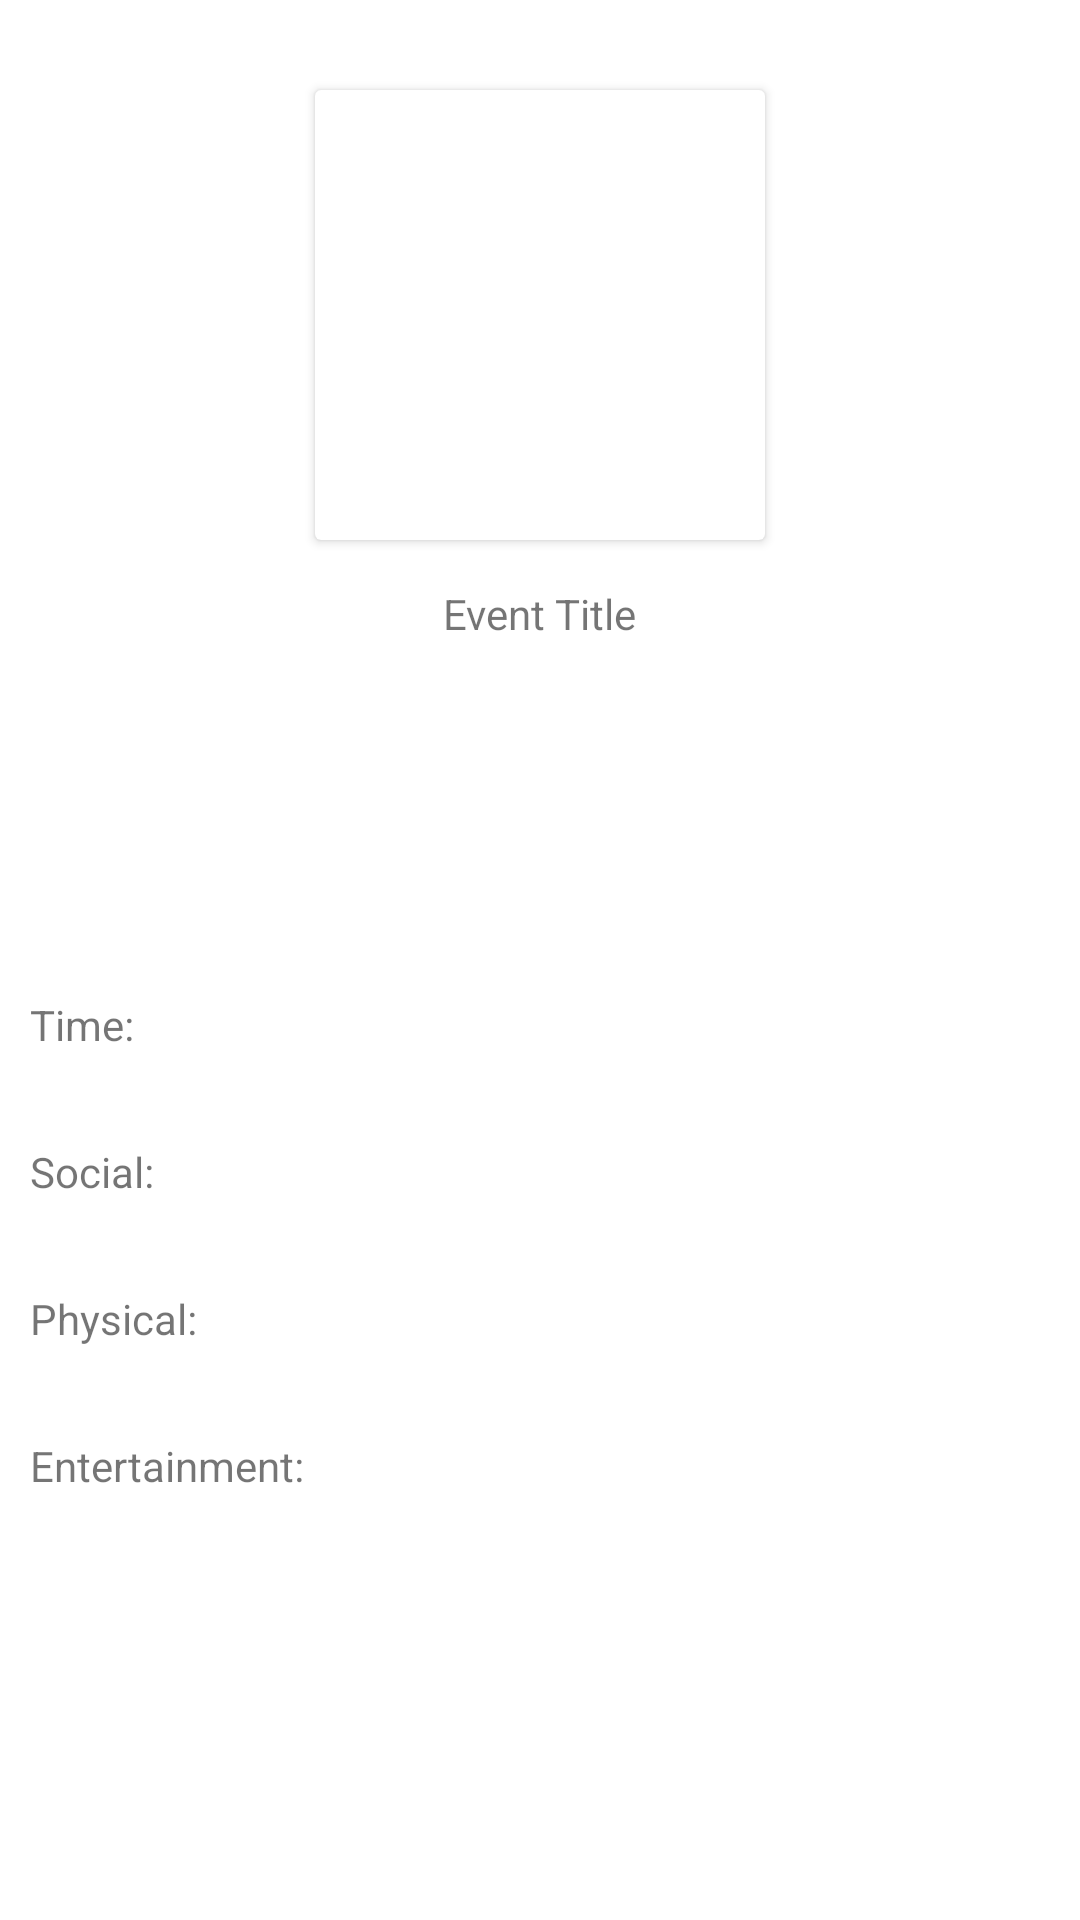

Layout XML and referenced resources for this Android screen:
<!-- AndroidManifest.xml: application theme Theme.Napsak_App -->
<!-- res/layout/fragment_activity_details.xml -->
<?xml version="1.0" encoding="utf-8"?>
<layout xmlns:tools="http://schemas.android.com/tools"
    xmlns:android="http://schemas.android.com/apk/res/android"
    xmlns:app="http://schemas.android.com/apk/res-auto">

    <androidx.constraintlayout.widget.ConstraintLayout
        android:layout_width="match_parent"
        android:layout_height="match_parent"
        android:layout_marginTop="24dp"
        tools:context=".ActivityDetailsFragment">

        

        <androidx.cardview.widget.CardView
            android:id="@+id/cardView2"
            android:layout_width="wrap_content"
            android:layout_height="wrap_content"
            android:layout_marginTop="30dp"
            app:layout_constraintEnd_toEndOf="parent"
            app:layout_constraintStart_toStartOf="parent"
            app:layout_constraintTop_toTopOf="parent">

            <ImageView
                android:id="@+id/im_event_image"
                android:layout_width="150dp"
                android:layout_height="150dp"
                android:src="@drawable/amean_logo" />
        </androidx.cardview.widget.CardView>

        <TextView
            android:id="@+id/tv_event_title"
            android:layout_width="wrap_content"
            android:layout_height="wrap_content"
            android:layout_marginTop="15dp"
            android:text="Event Title"
            app:layout_constraintEnd_toEndOf="parent"
            app:layout_constraintStart_toStartOf="parent"
            app:layout_constraintTop_toBottomOf="@+id/cardView2" />

        <LinearLayout
            android:layout_width="match_parent"
            android:layout_height="match_parent"
            android:layout_marginStart="10dp"
            android:layout_marginTop="250dp"
            android:layout_marginEnd="10dp"
            android:layout_marginBottom="30dp"
            android:gravity="center_vertical"
            android:orientation="vertical"
            app:layout_constraintBottom_toBottomOf="parent"
            app:layout_constraintEnd_toEndOf="parent"
            app:layout_constraintStart_toStartOf="parent"
            app:layout_constraintTop_toBottomOf="@+id/tv_event_title">

            <TextView
                android:id="@+id/tv_time"
                android:layout_width="match_parent"
                android:layout_height="wrap_content"
                android:paddingBottom="30dp"
                android:text="Time: " />

            <TextView
                android:id="@+id/tv_social"
                android:layout_width="match_parent"
                android:layout_height="wrap_content"
                android:paddingBottom="30dp"
                android:text="Social: " />

            <TextView
                android:id="@+id/tv_physical"
                android:layout_width="match_parent"
                android:layout_height="wrap_content"
                android:paddingBottom="30dp"
                android:text="Physical: " />

            <TextView
                android:id="@+id/tv_entertainment"
                android:layout_width="match_parent"
                android:layout_height="wrap_content"
                android:paddingBottom="30dp"
                android:text="Entertainment: " />
        </LinearLayout>

    </androidx.constraintlayout.widget.ConstraintLayout>
</layout>
<!-- resources referenced by this layout -->
<resources>
  <style name="Theme.Napsak_App" parent="Theme.MaterialComponents.DayNight.DarkActionBar">
          
          <item name="colorPrimary">@color/teal_700</item>
          <item name="colorPrimaryVariant">@color/teal_200</item>
          <item name="colorOnPrimary">@color/white</item>
          
          <item name="colorSecondary">@color/teal_200</item>
          <item name="colorSecondaryVariant">@color/teal_700</item>
          <item name="colorOnSecondary">@color/black</item>
          
          <item name="android:statusBarColor" tools:targetApi="l">?attr/colorPrimaryVariant</item>
          
      </style>
  <!-- not gathered from this repository: default colours our renderer supplied (Android Studio template values) -->
  <color name="teal_200">#FF03DAC5</color>
  <color name="teal_700">#FF018786</color>
  <color name="black">#FF000000</color>
  <color name="white">#FFFFFFFF</color>
</resources>
